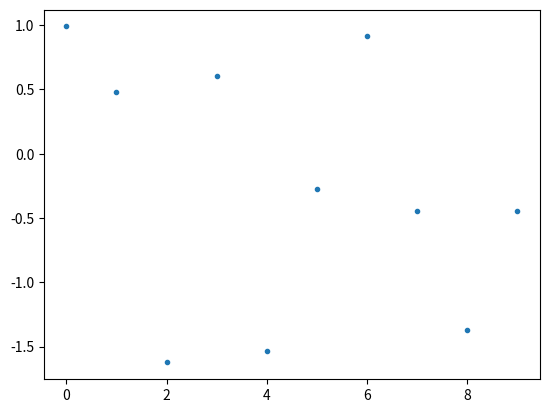

Recreate this plot in Python.
#%% Imports
import numpy as np
import matplotlib.pyplot as plt

#%% Test Graph
x = np.arange(0, 10, 1)
y = np.random.randn(x.size)

plt.plot(x, y, ".")
plt.show()
